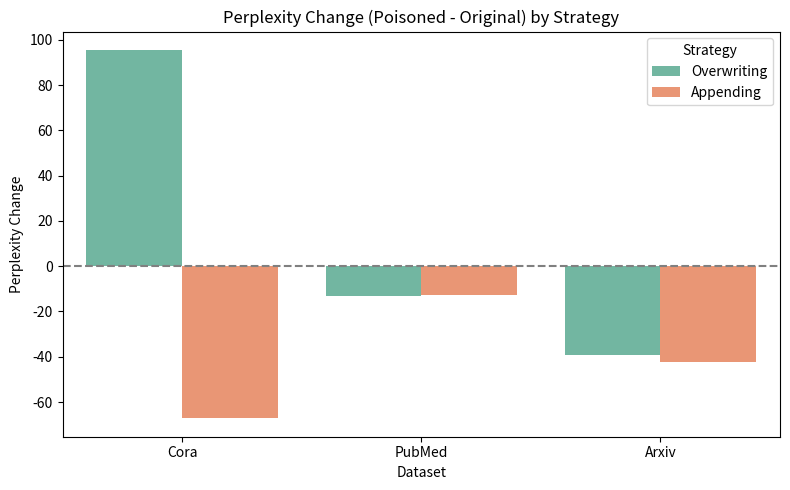

The script that saved this image:
import matplotlib.pyplot as plt
import seaborn as sns
import pandas as pd

# 数据准备
data = [
    {'Dataset': 'Cora', 'Strategy': 'Overwriting', 'Original PPL': 84.28, 'Poisoned PPL': 179.77},
    {'Dataset': 'Cora', 'Strategy': 'Appending', 'Original PPL': 82.77, 'Poisoned PPL': 15.57},
    {'Dataset': 'PubMed', 'Strategy': 'Overwriting', 'Original PPL': 18.64, 'Poisoned PPL': 5.61},
    {'Dataset': 'PubMed', 'Strategy': 'Appending', 'Original PPL': 18.03, 'Poisoned PPL': 5.50},
    {'Dataset': 'Arxiv', 'Strategy': 'Overwriting', 'Original PPL': 45.41, 'Poisoned PPL': 5.97},
    {'Dataset': 'Arxiv', 'Strategy': 'Appending', 'Original PPL': 49.61, 'Poisoned PPL': 7.14},
]
df = pd.DataFrame(data)

# # 构造标签：如 "Cora-Ov", "Cora-App"
# df["Group"] = df["Dataset"] + "-" + df["Strategy"].str.slice(0, 3)
#
# # melt 原始 vs 投毒 PPL
# df_melt = df.melt(id_vars=["Group", "Dataset", "Strategy"],
#                   value_vars=["Original PPL", "Poisoned PPL"],
#                   var_name="Type", value_name="Perplexity")

# # 画图
# plt.figure(figsize=(10, 6))
# sns.barplot(data=df_melt, x="Group", y="Perplexity", hue="Type", palette="Set2")
# plt.title("Original vs. Poisoned Perplexity by Dataset and Strategy")
# plt.xlabel("Dataset-Strategy")
# plt.tight_layout()
# plt.show()

# 添加 perplexity delta
df["PPL Change"] = df["Poisoned PPL"] - df["Original PPL"]

# 绘图
plt.figure(figsize=(8, 5))
sns.barplot(data=df, x="Dataset", y="PPL Change", hue="Strategy", palette="Set2")
plt.axhline(0, color='gray', linestyle='--')
plt.title("Perplexity Change (Poisoned - Original) by Strategy")
plt.ylabel("Perplexity Change")
plt.tight_layout()
plt.show()
